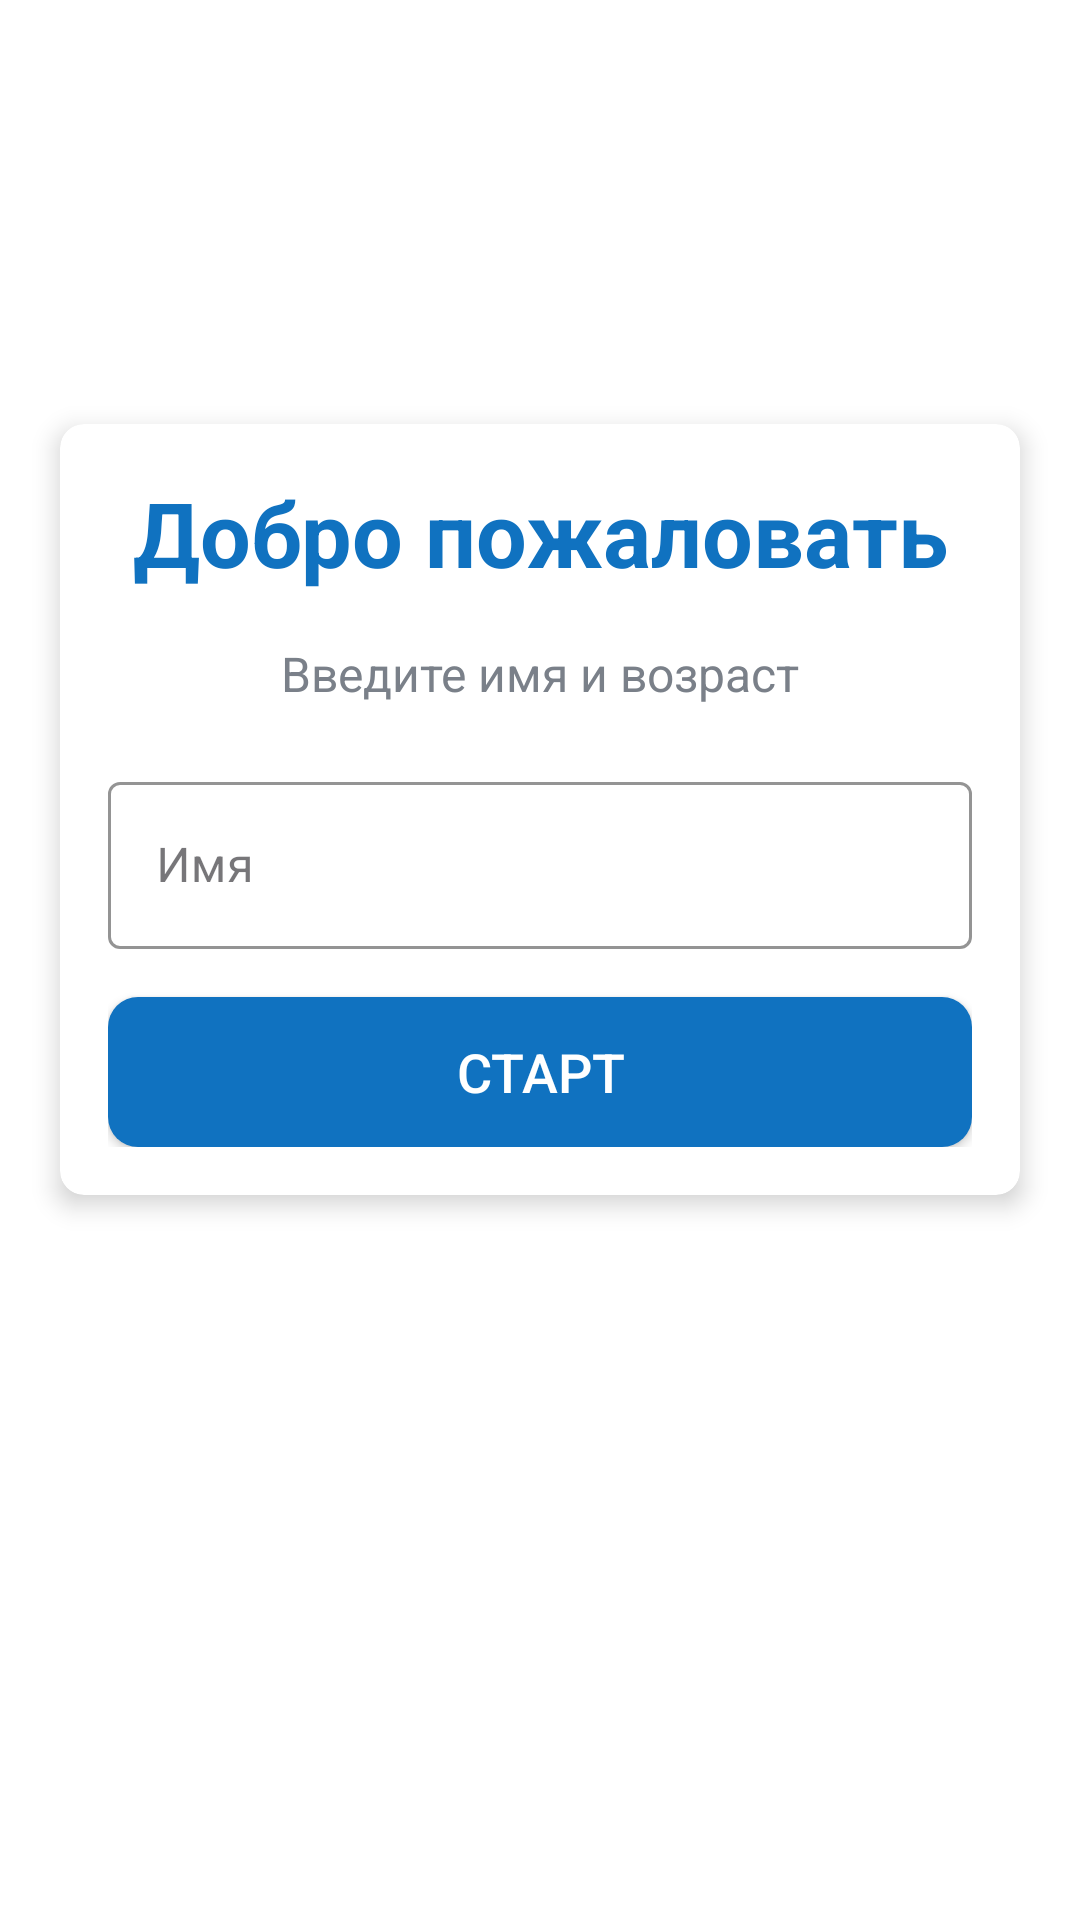

The Android layout XML behind this screen, and the referenced resources:
<!-- AndroidManifest.xml: application theme Theme.AppUP -->
<!-- res/layout/activity_main.xml -->
<?xml version="1.0" encoding="utf-8"?>
<LinearLayout xmlns:android="http://schemas.android.com/apk/res/android"
    xmlns:app="http://schemas.android.com/apk/res-auto"
    xmlns:tools="http://schemas.android.com/tools"
    android:layout_width="match_parent"
    android:layout_height="match_parent"
    android:gravity="center"
    android:background="#FFFFFF"
    android:orientation="vertical"
    tools:context=".MainActivity">

    <androidx.cardview.widget.CardView
        android:id="@+id/cv_main"
        android:layout_width="match_parent"
        android:layout_height="wrap_content"
        android:layout_marginStart="20dp"
        android:layout_marginEnd="20dp"
        android:background="@android:color/white"
        app:cardCornerRadius="8dp"
        app:cardElevation="5dp">
        <LinearLayout android:layout_width="match_parent"
            android:layout_height="wrap_content"
            android:orientation="vertical"
            android:padding="16dp">
            <TextView android:id="@+id/tv_title"
                android:layout_width="match_parent"
                android:layout_height="wrap_content"
                android:gravity="center"
                android:text="Добро пожаловать"
                android:textColor="#1072C0"
                android:textSize="30sp"
                android:textStyle="bold"/>
            <TextView android:id="@+id/tv_description"
                android:layout_width="match_parent"
                android:layout_height="wrap_content"
                android:gravity="center"
                android:layout_marginTop="16dp"
                android:text="Введите имя и возраст"
                android:textColor="#7A8089"
                android:textSize="16sp"/>
            <com.google.android.material.textfield.TextInputLayout
                android:id="@+id/til_name"
                style="@style/Widget.MaterialComponents.TextInputLayout.OutlinedBox"
                android:layout_width="match_parent"
                app:boxStrokeColor="#1072C0"
                app:hintTextColor="#1072C0"
                android:layout_height="wrap_content"
                android:layout_marginTop="20dp">
                <androidx.appcompat.widget.AppCompatEditText
                    android:id="@+id/et_name"
                    android:layout_width="match_parent"
                    android:layout_height="wrap_content"
                    android:imeOptions="actionGo"
                    android:hint="Имя"
                    android:inputType="textCapWords"
                    android:textColor="#1072C0"
                    android:textColorHint="#7A8089"/>
        </com.google.android.material.textfield.TextInputLayout>
            <androidx.appcompat.widget.AppCompatButton android:id="@+id/btn_start"
                android:layout_width="match_parent"
                android:layout_height="wrap_content"
                android:layout_marginTop="16dp"
                android:background="@drawable/back_item_btn_start"
                android:text="Старт"
                android:textColor="@android:color/white"
                android:textSize="18sp"/>
        </LinearLayout>

    </androidx.cardview.widget.CardView>
    <ImageView
        android:id="@+id/go_to_list_country"
        android:layout_width="200dp"
        android:paddingTop="50dp"
        android:src="@drawable/go_to_list_country"
        android:layout_height="100dp" />
</LinearLayout>
<!-- resources referenced by this layout -->
<resources>
  <!-- drawable back_item_btn_start (drawable) -->
  <?xml version="1.0" encoding="utf-8"?>
  <shape xmlns:android="http://schemas.android.com/apk/res/android"
      android:shape="rectangle">
      <corners android:radius="10dp"/>
      <size android:width="200dp" android:height="50dp"/>
      <solid android:color="#1072C0"/>
  </shape>
  <style name="Theme.AppUP" parent="Base.Theme.AppUP" />
  <style name="Base.Theme.AppUP" parent="Theme.Material3.DayNight.NoActionBar">
          
          
      </style>
</resources>
